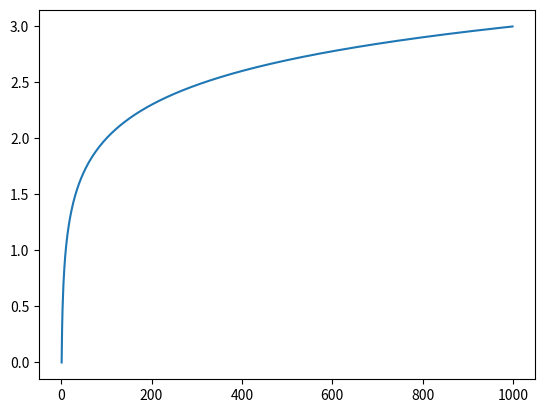

Write the Python code that produced this figure.
import numpy as np
import matplotlib.pyplot as plt

x = np.arange(1000)
y = np.log10(x)

plt.plot(x, y)
plt.show()
